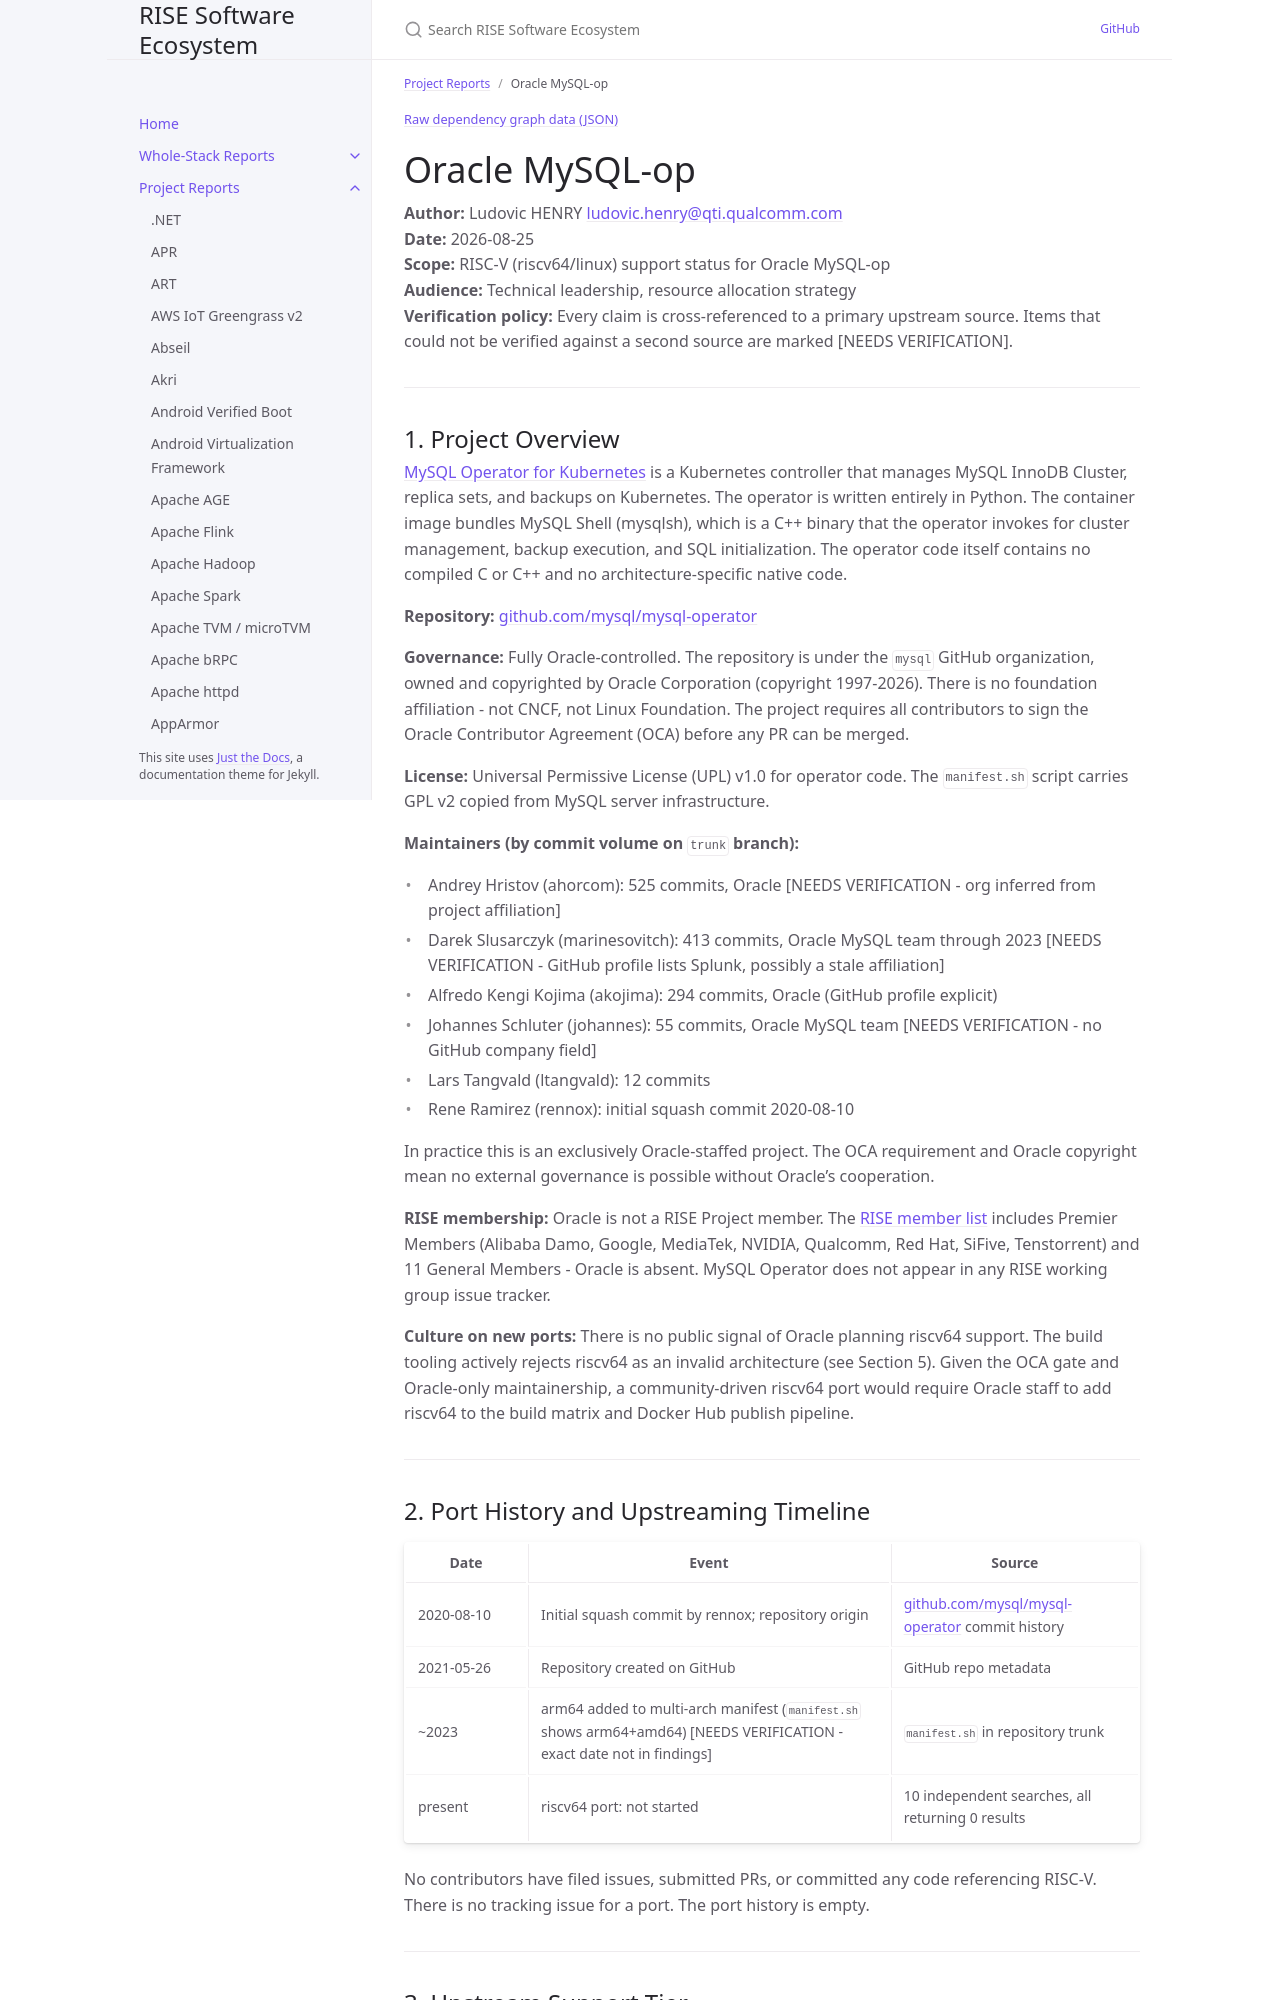

repository: riseproject-dev/sw-ecosystem · page: project-reports/oracle-mysql-op.html · generator: jekyll

---
title: Oracle MySQL-op
parent: Project Reports
color: orange
dependencies:
  - name: MySQL Shell
    relation: runtime-dependency
    criticality: critical
  - name: MySQL
    relation: runtime-dependency
    criticality: critical
  - name: Kubernetes
    relation: runtime-dependency
    criticality: critical
---

{% include dependency-graph.html slug="dependencies" subset="oracle-mysql-op" %}

# Oracle MySQL-op

**Author:** Ludovic HENRY <ludovic.henry@qti.qualcomm.com><br/>
**Date:** 2026-08-25<br/>
**Scope:** RISC-V (riscv64/linux) support status for Oracle MySQL-op<br/>
**Audience:** Technical leadership, resource allocation strategy<br/>
**Verification policy:** Every claim is cross-referenced to a primary upstream source. Items that could not be verified against a second source are marked [NEEDS VERIFICATION].<br/>

---

## 1. Project Overview

[MySQL Operator for Kubernetes](https://dev.mysql.com/doc/mysql-operator/en/) is a Kubernetes controller that manages MySQL InnoDB Cluster, replica sets, and backups on Kubernetes. The operator is written entirely in Python. The container image bundles MySQL Shell (mysqlsh), which is a C++ binary that the operator invokes for cluster management, backup execution, and SQL initialization. The operator code itself contains no compiled C or C++ and no architecture-specific native code.

**Repository:** [github.com/mysql/mysql-operator](https://github.com/mysql/mysql-operator)

**Governance:** Fully Oracle-controlled. The repository is under the `mysql` GitHub organization, owned and copyrighted by Oracle Corporation (copyright 1997-2026). There is no foundation affiliation - not CNCF, not Linux Foundation. The project requires all contributors to sign the Oracle Contributor Agreement (OCA) before any PR can be merged.

**License:** Universal Permissive License (UPL) v1.0 for operator code. The `manifest.sh` script carries GPL v2 copied from MySQL server infrastructure.

**Maintainers (by commit volume on `trunk` branch):**
- Andrey Hristov (ahorcom): 525 commits, Oracle [NEEDS VERIFICATION - org inferred from project affiliation]
- Darek Slusarczyk (marinesovitch): 413 commits, Oracle MySQL team through 2023 [NEEDS VERIFICATION - GitHub profile lists Splunk, possibly a stale affiliation]
- Alfredo Kengi Kojima (akojima): 294 commits, Oracle (GitHub profile explicit)
- Johannes Schluter (johannes): 55 commits, Oracle MySQL team [NEEDS VERIFICATION - no GitHub company field]
- Lars Tangvald (ltangvald): 12 commits
- Rene Ramirez (rennox): initial squash commit 2020-08-10

In practice this is an exclusively Oracle-staffed project. The OCA requirement and Oracle copyright mean no external governance is possible without Oracle's cooperation.

**RISE membership:** Oracle is not a RISE Project member. The [RISE member list](https://riseproject.dev/members/) includes Premier Members (Alibaba Damo, Google, MediaTek, NVIDIA, Qualcomm, Red Hat, SiFive, Tenstorrent) and 11 General Members - Oracle is absent. MySQL Operator does not appear in any RISE working group issue tracker.

**Culture on new ports:** There is no public signal of Oracle planning riscv64 support. The build tooling actively rejects riscv64 as an invalid architecture (see Section 5). Given the OCA gate and Oracle-only maintainership, a community-driven riscv64 port would require Oracle staff to add riscv64 to the build matrix and Docker Hub publish pipeline.

---
